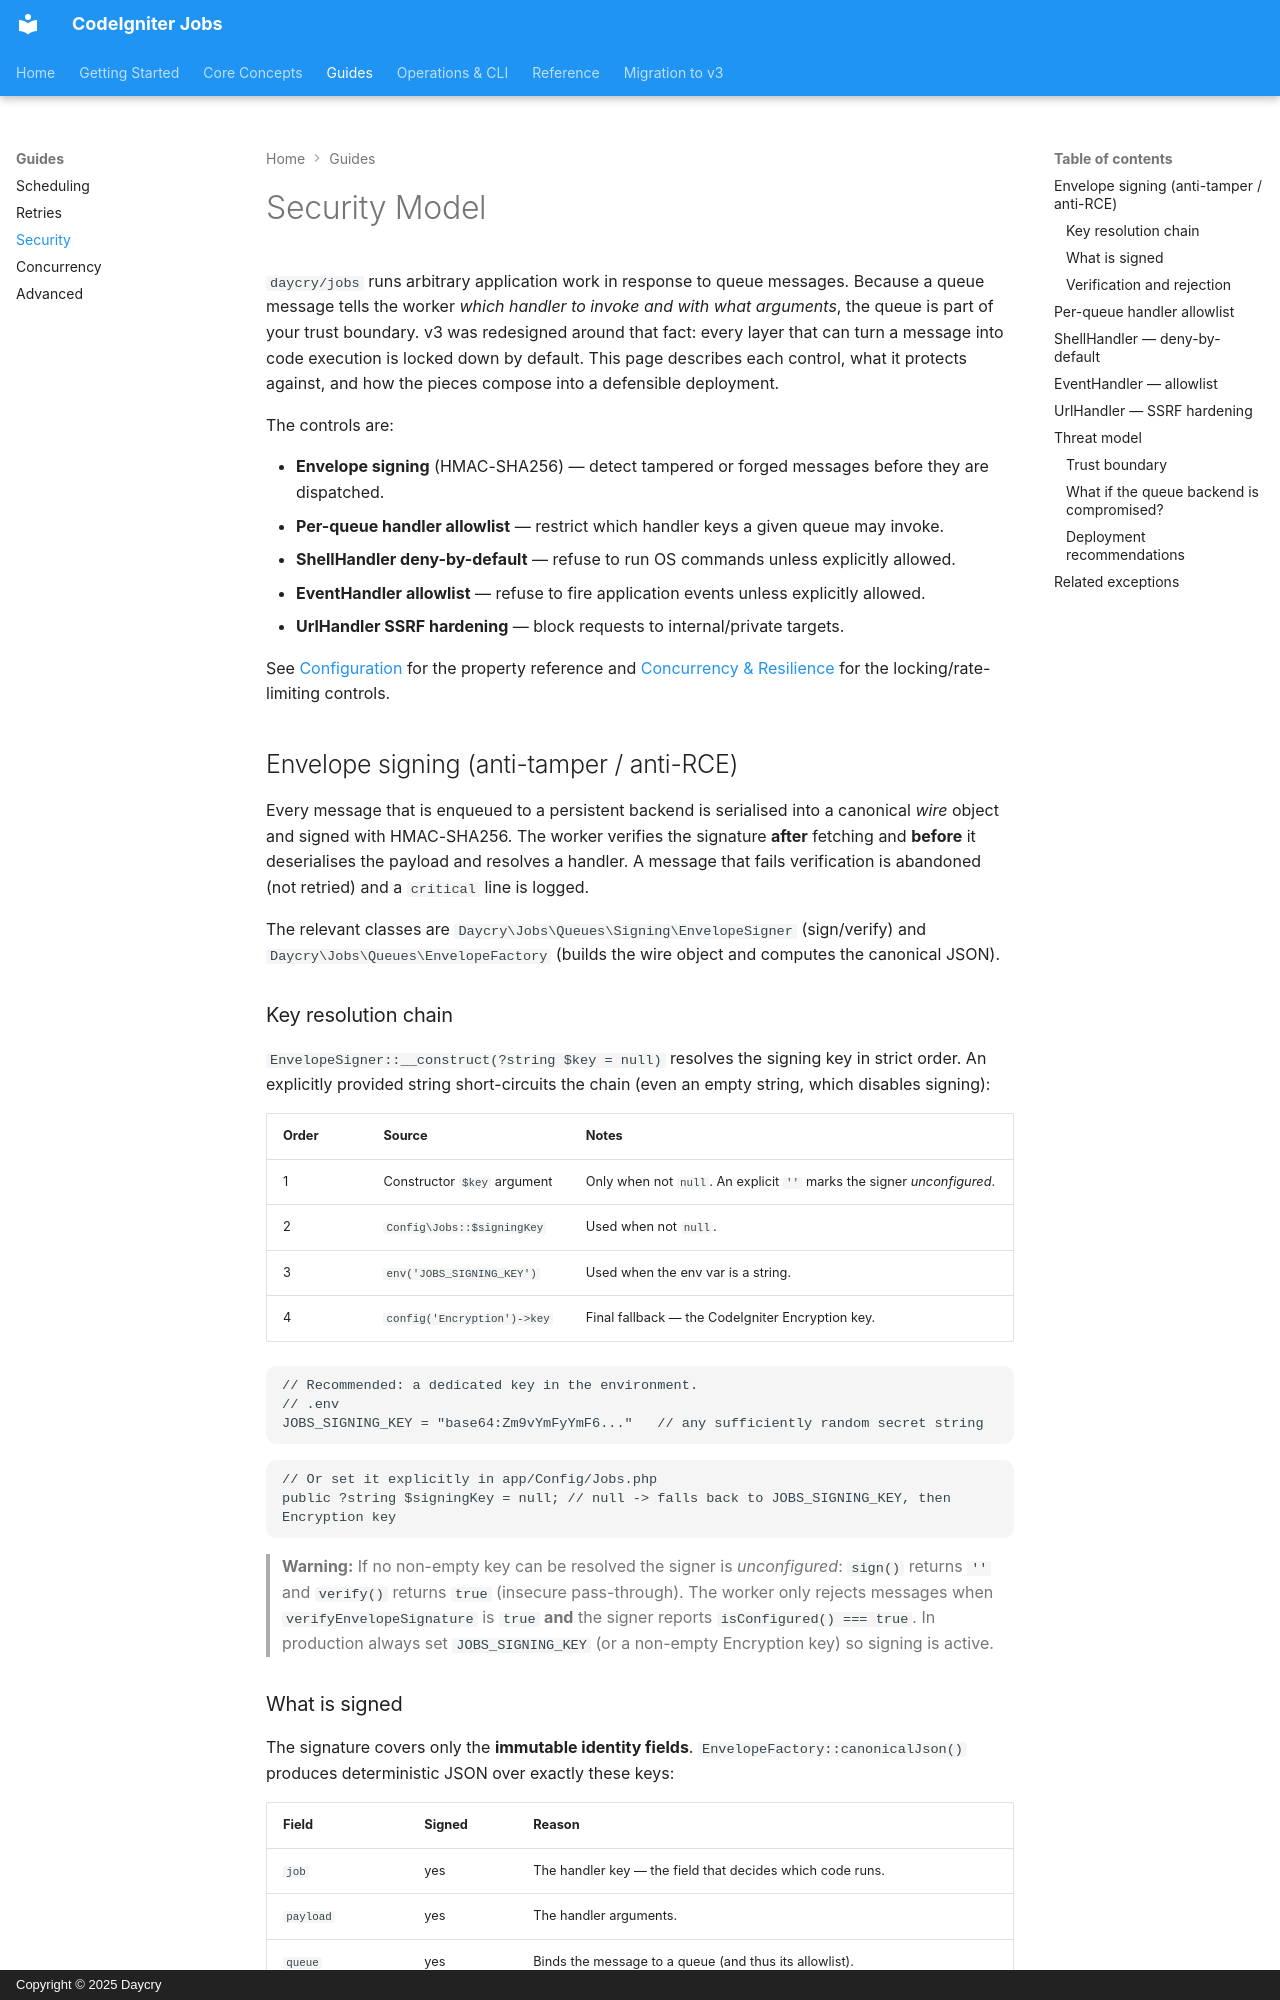

repository: daycry/jobs · page: security/index.html · generator: mkdocs · copyright: Copyright © 2025 Daycry

# Security Model

`daycry/jobs` runs arbitrary application work in response to queue messages. Because a queue
message tells the worker *which handler to invoke and with what arguments*, the queue is part of
your trust boundary. v3 was redesigned around that fact: every layer that can turn a message into
code execution is locked down by default. This page describes each control, what it protects
against, and how the pieces compose into a defensible deployment.

The controls are:

- **Envelope signing** (HMAC-SHA256) — detect tampered or forged messages before they are dispatched.
- **Per-queue handler allowlist** — restrict which handler keys a given queue may invoke.
- **ShellHandler deny-by-default** — refuse to run OS commands unless explicitly allowed.
- **EventHandler allowlist** — refuse to fire application events unless explicitly allowed.
- **UrlHandler SSRF hardening** — block requests to internal/private targets.

See [Configuration](CONFIGURATION.md) for the property reference and [Concurrency & Resilience](concurrency.md)
for the locking/rate-limiting controls.

## Envelope signing (anti-tamper / anti-RCE)

Every message that is enqueued to a persistent backend is serialised into a canonical *wire*
object and signed with HMAC-SHA256. The worker verifies the signature **after** fetching and
**before** it deserialises the payload and resolves a handler. A message that fails verification
is abandoned (not retried) and a `critical` line is logged.

The relevant classes are `Daycry\Jobs\Queues\Signing\EnvelopeSigner` (sign/verify) and
`Daycry\Jobs\Queues\EnvelopeFactory` (builds the wire object and computes the canonical JSON).

### Key resolution chain

`EnvelopeSigner::__construct(?string $key = null)` resolves the signing key in strict order. An
explicitly provided string short-circuits the chain (even an empty string, which disables signing):

| Order | Source | Notes |
|-------|--------|-------|
| 1 | Constructor `$key` argument | Only when not `null`. An explicit `''` marks the signer *unconfigured*. |
| 2 | `Config\Jobs::$signingKey` | Used when not `null`. |
| 3 | `env('JOBS_SIGNING_KEY')` | Used when the env var is a string. |
| 4 | `config('Encryption')->key` | Final fallback — the CodeIgniter Encryption key. |

```php
// Recommended: a dedicated key in the environment.
// .env
JOBS_SIGNING_KEY = "base64:Zm9vYmFyYmF6..."   // any sufficiently random secret string
```

```php
// Or set it explicitly in app/Config/Jobs.php
public ?string $signingKey = null; // null -> falls back to JOBS_SIGNING_KEY, then Encryption key
```

> **Warning:** If no non-empty key can be resolved the signer is *unconfigured*: `sign()` returns
> `''` and `verify()` returns `true` (insecure pass-through). The worker only rejects messages when
> `verifyEnvelopeSignature` is `true` **and** the signer reports `isConfigured() === true`. In
> production always set `JOBS_SIGNING_KEY` (or a non-empty Encryption key) so signing is active.
